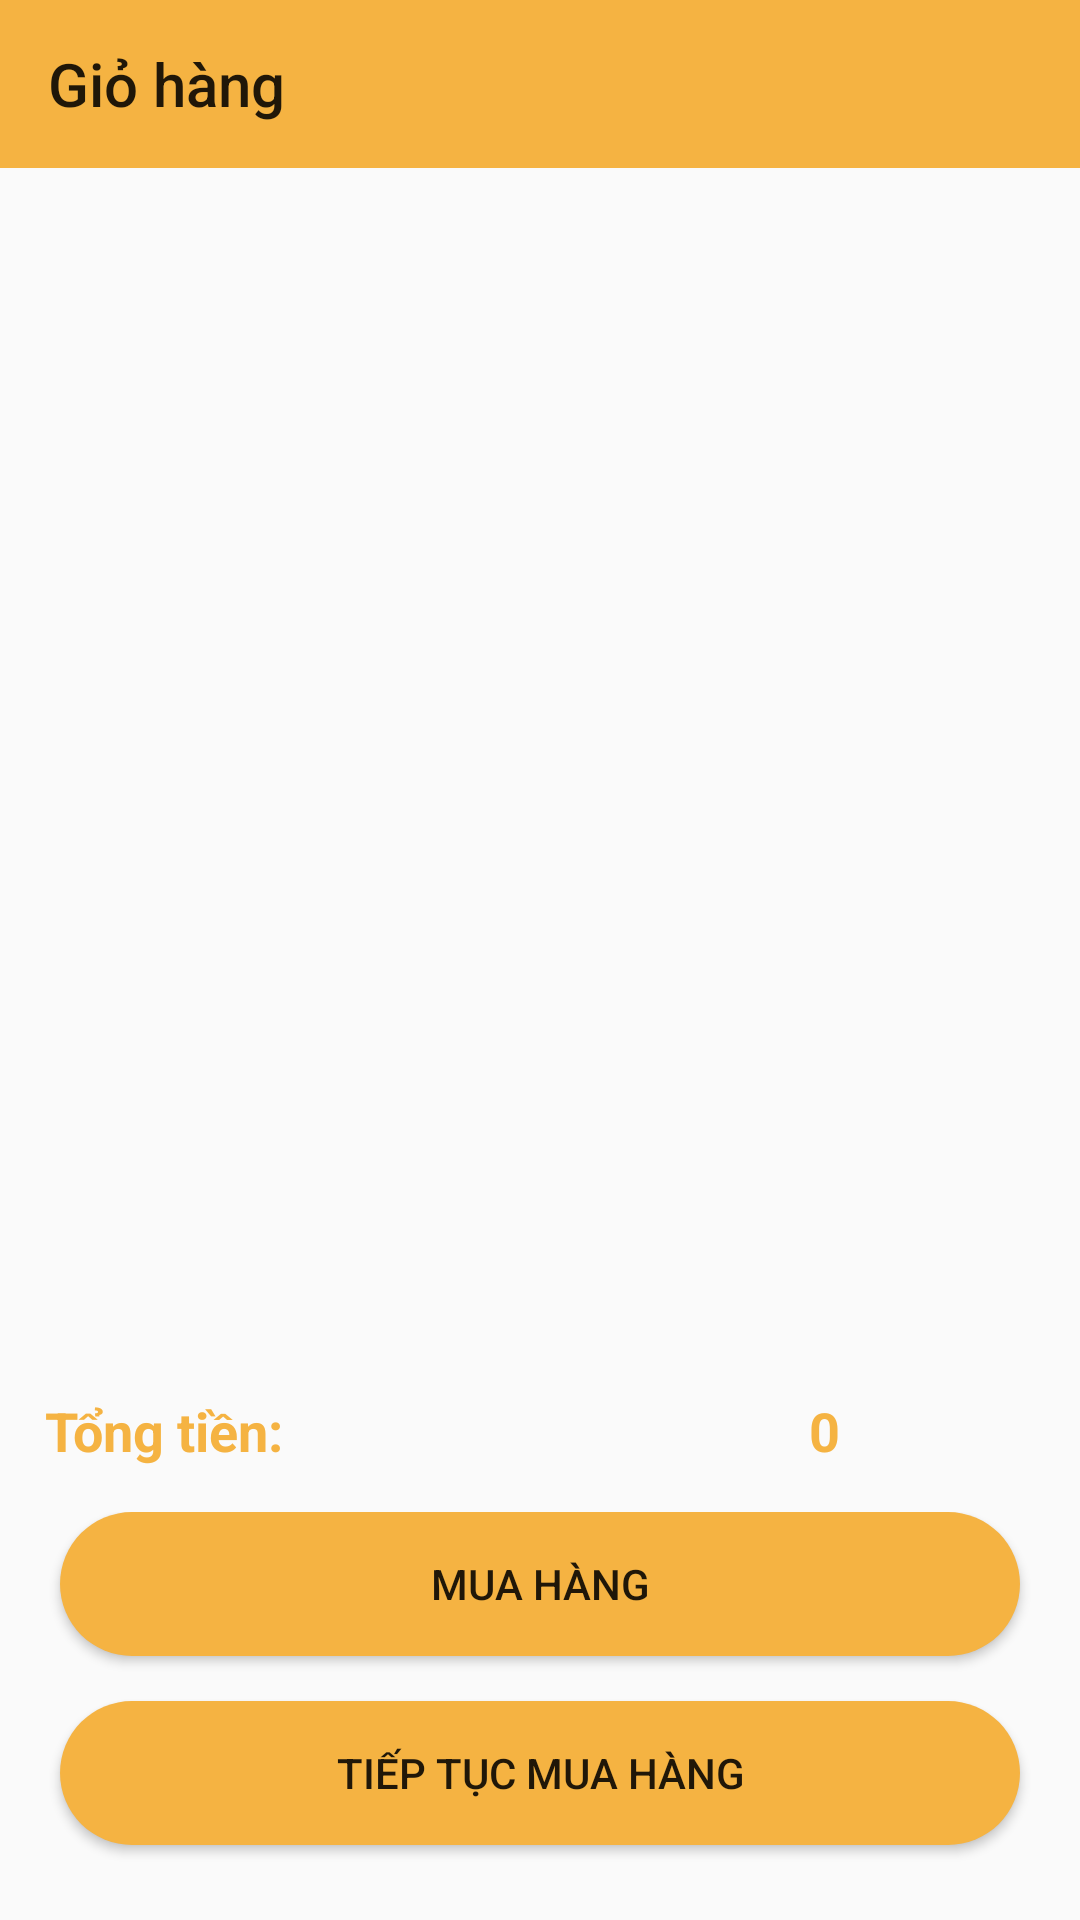

Produce the Android XML layout that renders to this screen, including the resource entries it uses.
<!-- AndroidManifest.xml: application theme Theme.ShopBanHang -->
<!-- res/layout/activity_gio_hang.xml -->
<?xml version="1.0" encoding="utf-8"?>
<androidx.constraintlayout.widget.ConstraintLayout xmlns:android="http://schemas.android.com/apk/res/android"
    xmlns:app="http://schemas.android.com/apk/res-auto"
    xmlns:tools="http://schemas.android.com/tools"
    android:layout_width="match_parent"
    android:layout_height="match_parent"
    tools:context=".activity.GioHangActivity">
    <TextView
        android:id="@+id/txtGioHang"
        android:text="@string/txtGioHang"
        android:gravity="center"
        android:textStyle="bold"
        android:textSize="18sp"
        app:layout_constraintTop_toTopOf="parent"
        app:layout_constraintBottom_toBottomOf="parent"
        android:visibility="gone"
        android:layout_width="match_parent"
        android:layout_height="wrap_content"/>
    <androidx.appcompat.widget.Toolbar
        android:id="@+id/toolbarGioHang"
        app:layout_constraintTop_toTopOf="parent"
        app:title="@string/titleGioHang"
        android:background="@color/backgroundGioHang"
        android:layout_width="match_parent"
        android:layout_height="?attr/actionBarSize"/>

    <androidx.recyclerview.widget.RecyclerView
        android:id="@+id/recyclerViewGioHang"
        app:layout_constraintTop_toBottomOf="@id/toolbarGioHang"
        app:layout_constraintBottom_toTopOf="@id/layout2"
        android:layout_margin="5dp"
        android:layout_width="match_parent"
        android:layout_height="0dp" />
    <LinearLayout
        android:id="@+id/layout2"
        android:orientation="horizontal"
        android:weightSum="2"
        android:layout_marginBottom="10dp"
        app:layout_constraintBottom_toTopOf="@id/layout1"
        android:layout_width="match_parent"
        android:layout_height="wrap_content">
        <TextView
            android:padding="5dp"
            android:layout_marginLeft="10dp"
            android:layout_weight="1"
            android:textStyle="bold"
            android:textSize="18sp"
            android:textColor="@color/backgroundGioHang"
            android:text="@string/txtTongTien"
            android:layout_width="wrap_content"
            android:layout_height="wrap_content"/>
        <TextView
            android:id="@+id/txtTongTien"
            android:layout_weight="1"
            android:padding="5dp"
            android:textStyle="bold"
            android:textSize="18sp"
            android:gravity="center"
            android:layout_gravity="right"
            android:layout_marginRight="20dp"
            android:textColor="@color/backgroundGioHang"
            android:text="@string/txtTongTienThanhToan"
            android:layout_width="wrap_content"
            android:layout_height="wrap_content"/>
    </LinearLayout>
    <LinearLayout
        android:id="@+id/layout1"
        android:orientation="vertical"
        android:layout_marginBottom="10dp"
        app:layout_constraintBottom_toBottomOf="parent"
        android:layout_width="match_parent"
        android:layout_height="wrap_content">
    <Button
        android:text="@string/btnMuaHang"
        android:id="@+id/btnMuaHang"
        android:background="@drawable/button_thanh_toan"
        android:layout_marginBottom="15dp"
        android:layout_marginEnd="20dp"
        android:layout_marginStart="20dp"
        android:layout_width="match_parent"
        android:layout_height="wrap_content"/>
        <Button
            android:text="@string/btnTiepTucMuaHang"
            android:id="@+id/btnTiepTucMuaHang"
            android:background="@drawable/button_thanh_toan"
            android:layout_marginBottom="15dp"
            android:layout_marginEnd="20dp"
            android:layout_marginStart="20dp"
            android:layout_width="match_parent"
            android:layout_height="wrap_content"/>
    </LinearLayout>
</androidx.constraintlayout.widget.ConstraintLayout>
<!-- resources referenced by this layout -->
<resources>
  <color name="backgroundGioHang">#F5B342</color>
  <!-- drawable button_thanh_toan (drawable) -->
  <?xml version="1.0" encoding="utf-8"?>
  <shape xmlns:android="http://schemas.android.com/apk/res/android"
      android:shape="rectangle">
      <corners android:radius="200dp"/>
      <solid android:color="@color/backgroundGioHang"/>
  
  
  </shape>
  <string name="btnMuaHang">Mua hàng</string>
  <string name="btnTiepTucMuaHang">Tiếp tục mua hàng</string>
  <string name="titleGioHang">Giỏ hàng</string>
  <string name="txtGioHang">Giỏ hàng trống</string>
  <string name="txtTongTien">Tổng tiền: </string>
  <string name="txtTongTienThanhToan">0</string>
  <style name="Theme.ShopBanHang" parent="Theme.AppCompat.Light.NoActionBar">
          
          
          <item name="colorPrimaryVariant">@color/purple_700</item>
          <item name="colorOnPrimary">@color/white</item>
          
          <item name="colorSecondary">@color/teal_200</item>
          <item name="colorSecondaryVariant">@color/teal_700</item>
          <item name="colorOnSecondary">@color/black</item>
          
          <item name="android:statusBarColor" tools:targetApi="l">?attr/colorPrimaryVariant</item>
          
      </style>
  <color name="purple_700">#FF3700B3</color>
  <color name="white">#FFFFFFFF</color>
  <color name="teal_200">#FF03DAC5</color>
  <color name="teal_700">#FF018786</color>
  <color name="black">#FF000000</color>
</resources>
